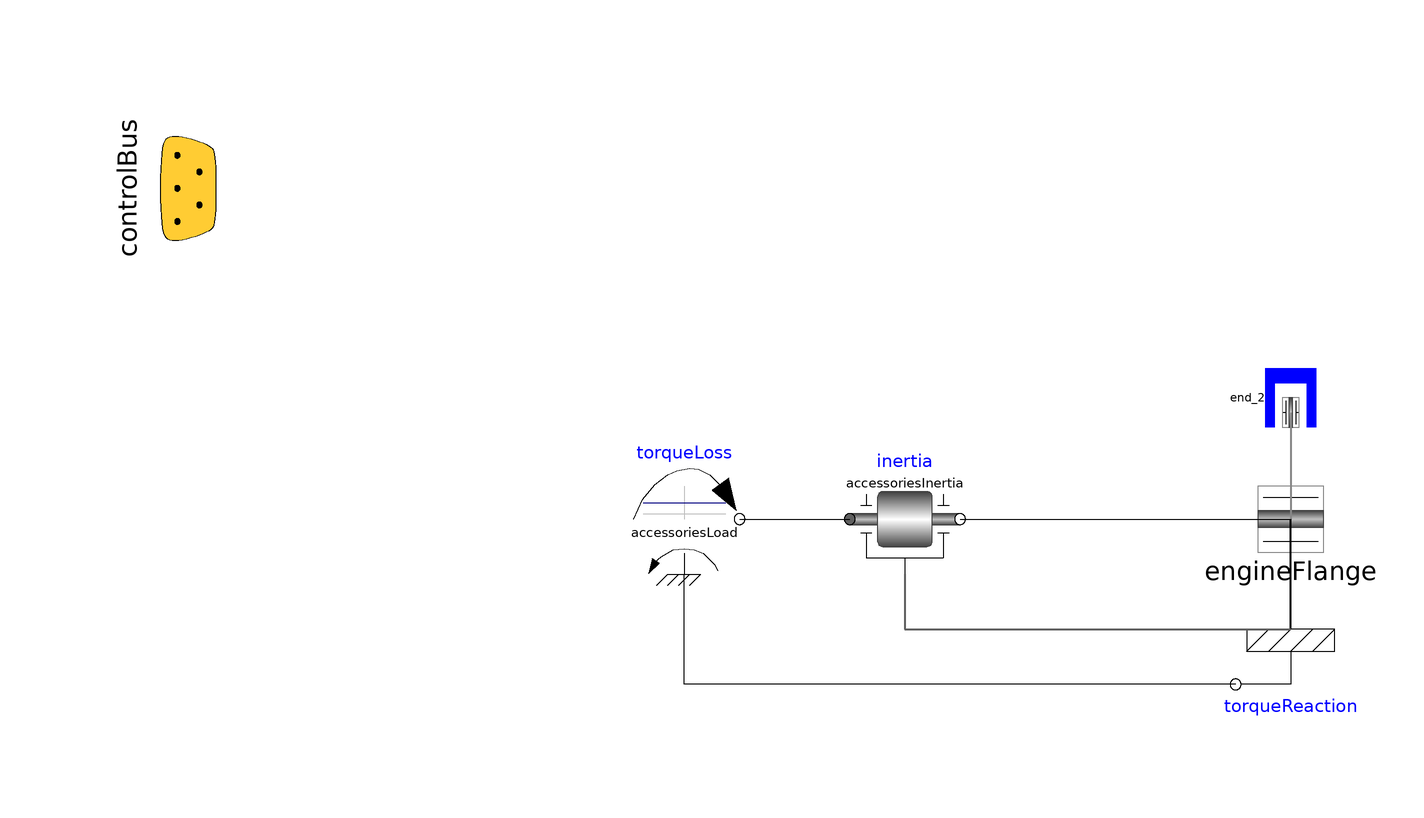

Above is the diagram view of the following Modelica model: its components placed by their Placement annotations and its connect equations drawn as lines.

model MinimalAccessories
    "Constant torque loss and inertia due to the accessories"
    extends VehicleInterfaces.Icons.Accessories;
    extends Interfaces.Base(includeAccessoriesBearing=world.driveTrainMechanics3D);

    parameter Modelica.SIunits.Inertia accessoriesInertia=0.001
      "Total effective rotational inertia of the accessories";
    parameter Modelica.SIunits.Torque accessoriesLoad=2
      "Total effective torque load due to the accessories (constant)";
    parameter Modelica.Mechanics.MultiBody.Types.Axis axisOfRotation={1,0,0}
      "Axis of rotation for accessories when including MultiBody effects";

    Modelica.Mechanics.MultiBody.Parts.Rotor1D inertia(
      J=accessoriesInertia,
      n=axisOfRotation)   annotation (Placement(transformation(extent={{20,-10},
              {40,10}}, rotation=0)));
    Modelica.Mechanics.Rotational.Sources.ConstantTorque torqueLoss(
      tau_constant=accessoriesLoad,
      useSupport=includeAccessoriesBearing)
                           annotation (Placement(transformation(extent={{-20,-10},
              {0,10}},      rotation=0)));
    Modelica.Mechanics.MultiBody.Parts.Mounting1D torqueReaction(
      n=axisOfRotation) if includeAccessoriesBearing
      annotation (Placement(transformation(extent={{110,-20},{90,-40}},
            rotation=0)));
  protected
    outer Modelica.Mechanics.MultiBody.World world;
  equation
    connect(torqueLoss.flange, inertia.flange_a) annotation (Line(points={{0,0},{
            10,0},{20,0}},
                     color={0,0,0}));
    connect(inertia.flange_b, engineFlange.flange)
      annotation (Line(points={{40,0},{100,0}}, color={0,0,0}));
    connect(torqueReaction.frame_a, engineFlange.bearingFrame) annotation (Line(
        points={{100,-20},{100,0}},
        color={0,0,0},
        thickness=0.5));
    connect(torqueReaction.flange_b,torqueLoss.support)  annotation (Line(
          points={{90,-30},{-10,-30},{-10,-10}}, color={0,0,0}));
    connect(inertia.frame_a, torqueReaction.frame_a) annotation (Line(
        points={{30,-10},{30,-20},{100,-20}},
        color={95,95,95},
        thickness=0.5));
    annotation (Diagram(coordinateSystem(preserveAspectRatio=true, extent={{-100,
              -100},{100,100}})),
                         Documentation(info="<html>
<p>Simple accessory model with a single inertia and constant torque loss.</p>
</html>"));
  end MinimalAccessories;